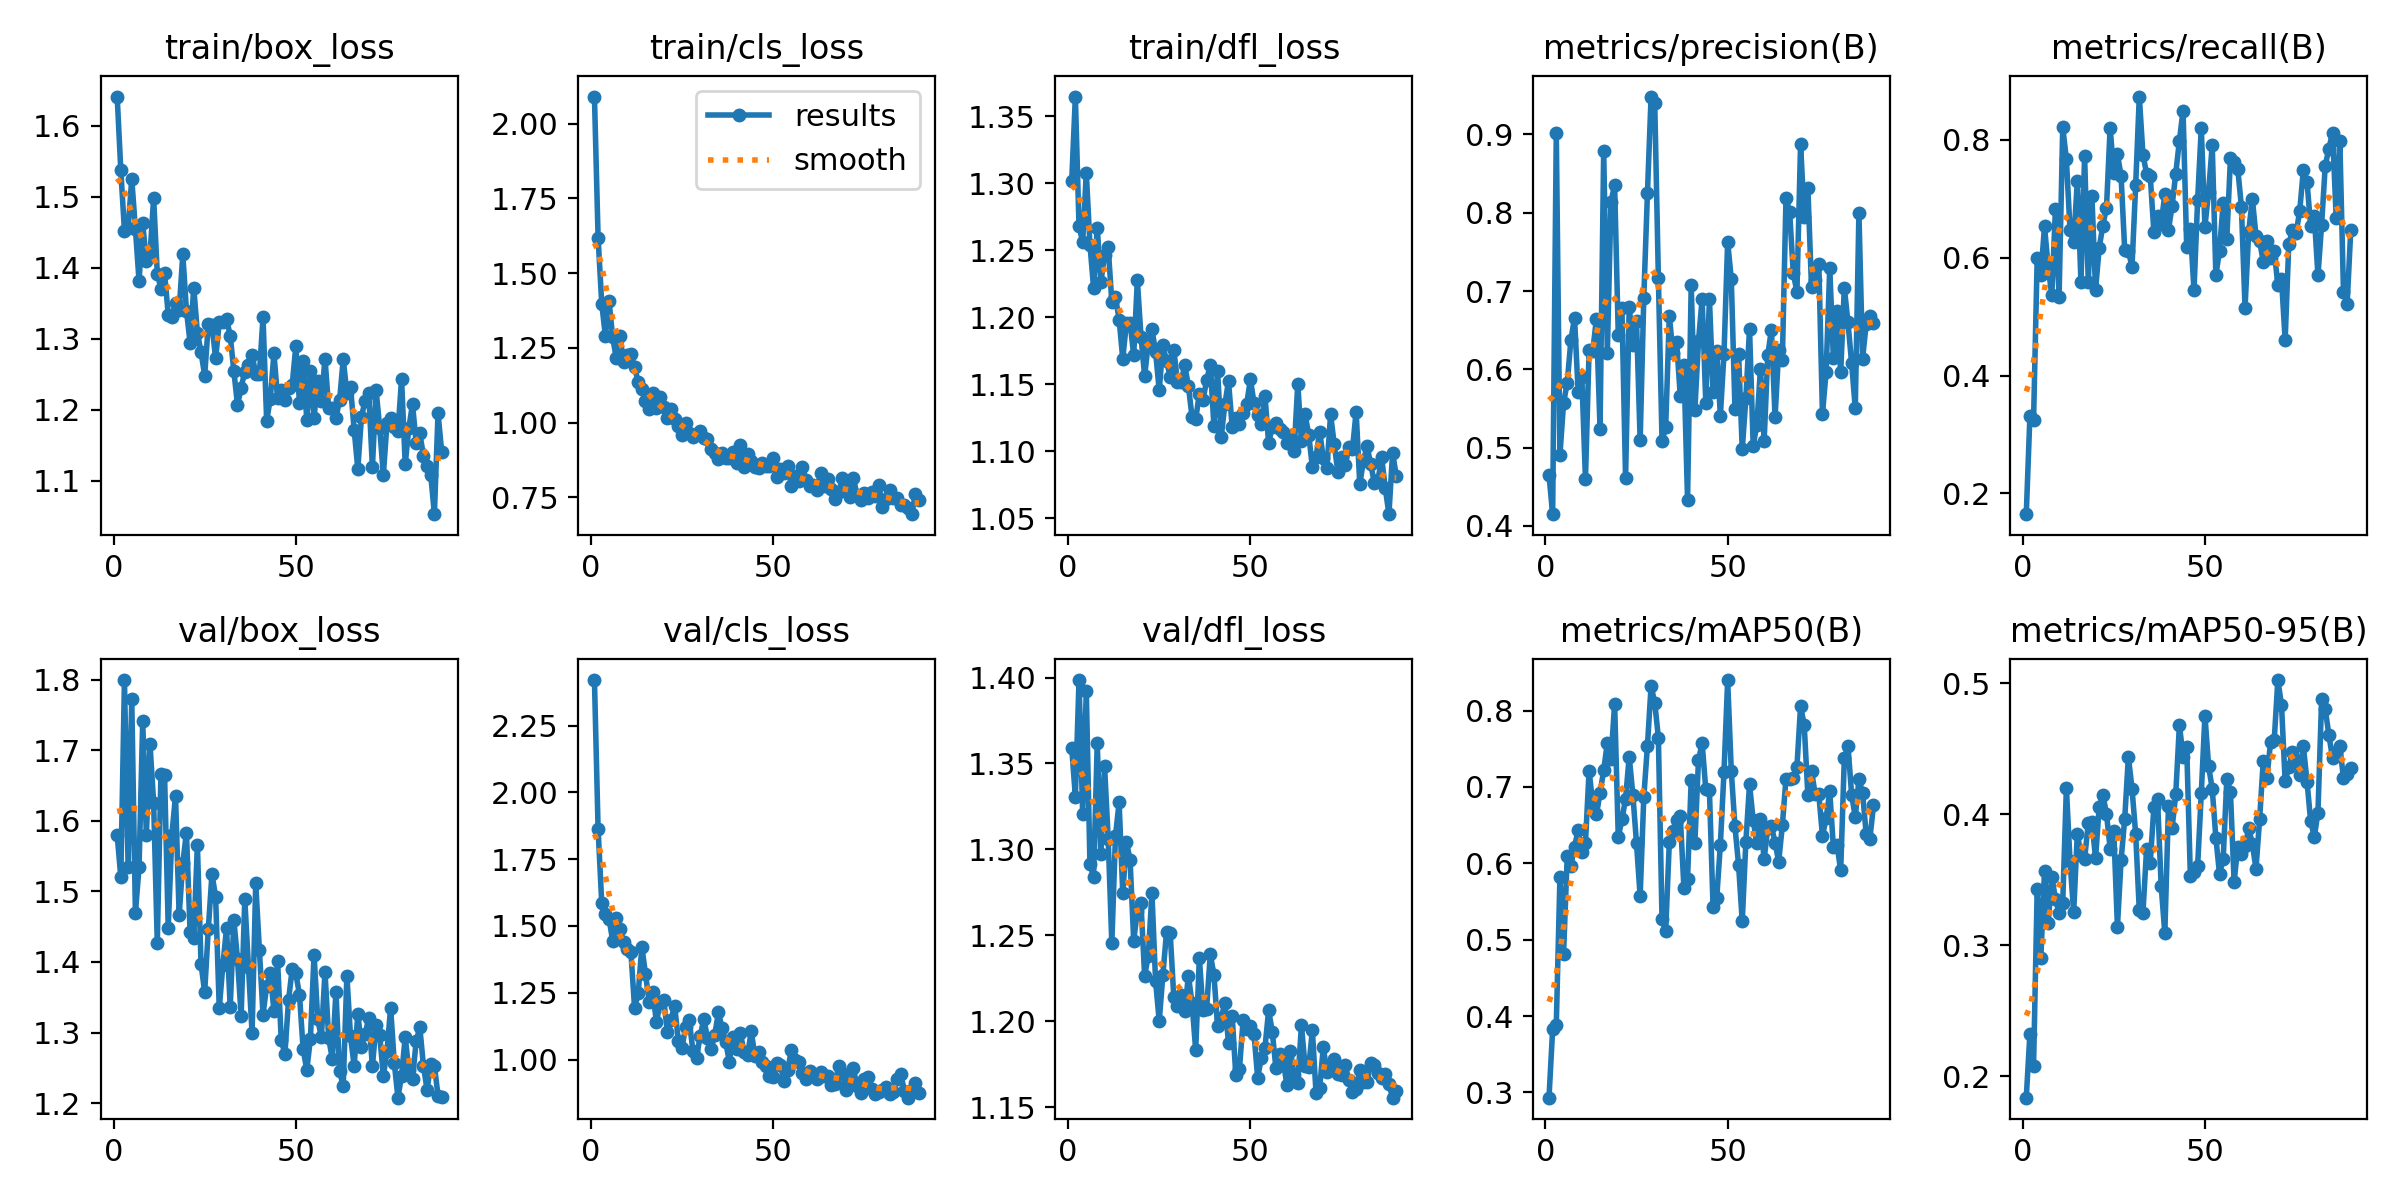

Data behind this chart, as committed beside it:
epoch, time, train/box_loss, train/cls_loss, train/dfl_loss, metrics/precision(B), metrics/recall(B), metrics/mAP50(B), metrics/mAP50-95(B), val/box_loss, val/cls_loss, val/dfl_loss, lr/pg0, lr/pg1, lr/pg2
1, 58.52, 1.641, 2.091, 1.301, 0.465, 0.1649, 0.293, 0.1835, 1.58, 2.421, 1.359, 0.06777, 0.0003256, 0.0003256
2, 117.9, 1.537, 1.619, 1.365, 0.4151, 0.332, 0.3827, 0.2324, 1.52, 1.863, 1.331, 0.03476, 0.0006524, 0.0006524
3, 175, 1.452, 1.398, 1.268, 0.9014, 0.3251, 0.3883, 0.208, 1.799, 1.587, 1.399, 0.001748, 0.0009726, 0.0009726
4, 231.9, 1.455, 1.29, 1.256, 0.4908, 0.6, 0.582, 0.3429, 1.534, 1.543, 1.321, 0.0009703, 0.0009703, 0.0009703
5, 286.8, 1.525, 1.407, 1.308, 0.5572, 0.5697, 0.4818, 0.2904, 1.772, 1.527, 1.392, 0.0009604, 0.0009604, 0.0009604
6, 343.5, 1.455, 1.285, 1.254, 0.5828, 0.6531, 0.6095, 0.3562, 1.469, 1.444, 1.291, 0.0009505, 0.0009505, 0.0009505
7, 401.1, 1.381, 1.215, 1.222, 0.6371, 0.5851, 0.5968, 0.317, 1.534, 1.529, 1.284, 0.0009406, 0.0009406, 0.0009406
8, 459.7, 1.463, 1.289, 1.267, 0.6659, 0.5359, 0.6217, 0.3523, 1.741, 1.488, 1.362, 0.0009307, 0.0009307, 0.0009307
9, 512.4, 1.409, 1.202, 1.226, 0.5706, 0.6822, 0.6437, 0.3352, 1.58, 1.439, 1.297, 0.0009208, 0.0009208, 0.0009208
10, 571.4, 1.417, 1.226, 1.246, 0.5906, 0.5336, 0.6149, 0.3246, 1.709, 1.413, 1.349, 0.0009109, 0.0009109, 0.0009109
11, 630.3, 1.498, 1.23, 1.252, 0.4599, 0.8214, 0.6267, 0.3324, 1.626, 1.403, 1.306, 0.000901, 0.000901, 0.000901
12, 689.1, 1.392, 1.185, 1.211, 0.6252, 0.7669, 0.7215, 0.4199, 1.427, 1.194, 1.245, 0.0008911, 0.0008911, 0.0008911
13, 745.5, 1.371, 1.136, 1.215, 0.6233, 0.6475, 0.6771, 0.3641, 1.666, 1.247, 1.308, 0.0008812, 0.0008812, 0.0008812
14, 802.8, 1.393, 1.113, 1.198, 0.6643, 0.6262, 0.6641, 0.3249, 1.665, 1.422, 1.327, 0.0008713, 0.0008713, 0.0008713
15, 859.7, 1.334, 1.073, 1.169, 0.5243, 0.7298, 0.6919, 0.3851, 1.449, 1.32, 1.274, 0.0008614, 0.0008614, 0.0008614
16, 915.1, 1.331, 1.046, 1.196, 0.8789, 0.5584, 0.7218, 0.3689, 1.58, 1.217, 1.304, 0.0008515, 0.0008515, 0.0008515
17, 971.3, 1.35, 1.1, 1.196, 0.6213, 0.7722, 0.7577, 0.3658, 1.635, 1.251, 1.294, 0.0008416, 0.0008416, 0.0008416
18, 1028, 1.34, 1.048, 1.172, 0.8141, 0.559, 0.736, 0.3928, 1.466, 1.14, 1.247, 0.0008317, 0.0008317, 0.0008317
19, 1084, 1.419, 1.085, 1.228, 0.8353, 0.7051, 0.809, 0.3942, 1.541, 1.211, 1.264, 0.0008218, 0.0008218, 0.0008218
20, 1139, 1.34, 1.051, 1.185, 0.6439, 0.5452, 0.6344, 0.3661, 1.583, 1.224, 1.269, 0.0008119, 0.0008119, 0.0008119
21, 1195, 1.295, 1.015, 1.156, 0.6779, 0.6164, 0.6574, 0.4054, 1.442, 1.104, 1.226, 0.000802, 0.000802, 0.000802
22, 1245, 1.372, 1.047, 1.181, 0.4615, 0.6544, 0.6846, 0.4148, 1.434, 1.149, 1.238, 0.0007921, 0.0007921, 0.0007921
23, 1302, 1.309, 1.011, 1.191, 0.6798, 0.6848, 0.7397, 0.4001, 1.566, 1.201, 1.275, 0.0007822, 0.0007822, 0.0007822
24, 1357, 1.281, 0.988, 1.174, 0.6308, 0.8202, 0.6898, 0.3736, 1.397, 1.071, 1.223, 0.0007723, 0.0007723, 0.0007723
25, 1415, 1.248, 0.9567, 1.145, 0.6618, 0.7437, 0.6264, 0.3871, 1.357, 1.044, 1.2, 0.0007624, 0.0007624, 0.0007624
26, 1474, 1.321, 0.9981, 1.179, 0.5093, 0.7754, 0.5568, 0.3139, 1.447, 1.121, 1.227, 0.0007525, 0.0007525, 0.0007525
27, 1531, 1.319, 0.9653, 1.167, 0.6914, 0.7386, 0.6865, 0.3647, 1.525, 1.146, 1.252, 0.0007426, 0.0007426, 0.0007426
28, 1588, 1.272, 0.951, 1.156, 0.8251, 0.6127, 0.7541, 0.3963, 1.492, 1.034, 1.252, 0.0007327, 0.0007327, 0.0007327
29, 1646, 1.323, 0.963, 1.176, 0.9483, 0.6112, 0.8321, 0.4436, 1.334, 1.007, 1.214, 0.0007228, 0.0007228, 0.0007228
30, 1702, 1.324, 0.9705, 1.152, 0.9402, 0.5847, 0.8105, 0.4195, 1.396, 1.088, 1.209, 0.0007129, 0.0007129, 0.0007129
31, 1759, 1.328, 0.9497, 1.152, 0.7165, 0.7224, 0.7646, 0.385, 1.448, 1.151, 1.216, 0.000703, 0.000703, 0.000703
32, 1817, 1.304, 0.9459, 1.164, 0.509, 0.8731, 0.5268, 0.3264, 1.336, 1.081, 1.206, 0.0006931, 0.0006931, 0.0006931
33, 1873, 1.254, 0.9098, 1.149, 0.5258, 0.7746, 0.5117, 0.3246, 1.459, 1.039, 1.226, 0.0006832, 0.0006832, 0.0006832
34, 1929, 1.207, 0.8973, 1.125, 0.6684, 0.7424, 0.6274, 0.3735, 1.404, 1.093, 1.211, 0.0006733, 0.0006733, 0.0006733
35, 1988, 1.231, 0.8771, 1.124, 0.6207, 0.7383, 0.6417, 0.3627, 1.324, 1.176, 1.183, 0.0006634, 0.0006634, 0.0006634
36, 2044, 1.254, 0.8972, 1.143, 0.6352, 0.6433, 0.6562, 0.4052, 1.489, 1.118, 1.237, 0.0006535, 0.0006535, 0.0006535
37, 2094, 1.263, 0.8819, 1.138, 0.5664, 0.6707, 0.6621, 0.4114, 1.394, 1.065, 1.206, 0.0006436, 0.0006436, 0.0006436
38, 2144, 1.277, 0.8806, 1.153, 0.6051, 0.6575, 0.5683, 0.345, 1.299, 0.9926, 1.207, 0.0006337, 0.0006337, 0.0006337
39, 2193, 1.25, 0.9002, 1.164, 0.4332, 0.7075, 0.5799, 0.309, 1.512, 1.084, 1.239, 0.0006238, 0.0006238, 0.0006238
40, 2243, 1.25, 0.8638, 1.119, 0.7075, 0.647, 0.7086, 0.4059, 1.418, 1.038, 1.227, 0.0006139, 0.0006139, 0.0006139
41, 2297, 1.33, 0.9244, 1.16, 0.5475, 0.6881, 0.626, 0.3894, 1.326, 1.101, 1.197, 0.000604, 0.000604, 0.000604
42, 2349, 1.185, 0.8496, 1.111, 0.6361, 0.7426, 0.7351, 0.4153, 1.366, 1.03, 1.202, 0.0005941, 0.0005941, 0.0005941
43, 2401, 1.216, 0.8935, 1.135, 0.6898, 0.7984, 0.7574, 0.4681, 1.384, 1.016, 1.211, 0.0005842, 0.0005842, 0.0005842
44, 2457, 1.279, 0.8712, 1.152, 0.5575, 0.8492, 0.6969, 0.4439, 1.331, 1.107, 1.187, 0.0005743, 0.0005743, 0.0005743
45, 2511, 1.216, 0.8516, 1.118, 0.6903, 0.6178, 0.6955, 0.4513, 1.401, 1.013, 1.203, 0.0005644, 0.0005644, 0.0005644
46, 2567, 1.228, 0.8479, 1.125, 0.5715, 0.6479, 0.5421, 0.353, 1.289, 1.028, 1.169, 0.0005545, 0.0005545, 0.0005545
47, 2622, 1.214, 0.8652, 1.12, 0.6239, 0.5448, 0.5544, 0.3561, 1.27, 0.9917, 1.172, 0.0005446, 0.0005446, 0.0005446
48, 2676, 1.231, 0.855, 1.128, 0.541, 0.6978, 0.6245, 0.3604, 1.346, 0.9755, 1.2, 0.0005347, 0.0005347, 0.0005347
49, 2730, 1.235, 0.8554, 1.135, 0.6201, 0.8198, 0.7199, 0.4158, 1.39, 0.9399, 1.195, 0.0005248, 0.0005248, 0.0005248
50, 2784, 1.289, 0.8825, 1.154, 0.7628, 0.6527, 0.84, 0.4752, 1.384, 0.9364, 1.197, 0.0005149, 0.0005149, 0.0005149
51, 2840, 1.209, 0.8172, 1.136, 0.7149, 0.7111, 0.7206, 0.4368, 1.353, 0.9875, 1.192, 0.000505, 0.000505, 0.000505
52, 2893, 1.269, 0.843, 1.127, 0.5498, 0.791, 0.6483, 0.4192, 1.277, 0.9792, 1.167, 0.0004951, 0.0004951, 0.0004951
53, 2950, 1.186, 0.8317, 1.12, 0.6195, 0.5702, 0.5975, 0.382, 1.247, 0.92, 1.179, 0.0004852, 0.0004852, 0.0004852
54, 3006, 1.254, 0.8562, 1.141, 0.4977, 0.6117, 0.524, 0.3542, 1.291, 0.9593, 1.184, 0.0004753, 0.0004753, 0.0004753
55, 3062, 1.189, 0.7885, 1.106, 0.5633, 0.6925, 0.6286, 0.3656, 1.411, 1.036, 1.206, 0.0004654, 0.0004654, 0.0004654
56, 3113, 1.241, 0.8208, 1.118, 0.652, 0.6323, 0.7038, 0.4264, 1.319, 0.9969, 1.194, 0.0004555, 0.0004555, 0.0004555
57, 3166, 1.212, 0.8051, 1.121, 0.5027, 0.7682, 0.6562, 0.4168, 1.293, 0.9907, 1.173, 0.0004456, 0.0004456, 0.0004456
58, 3217, 1.272, 0.8514, 1.117, 0.5286, 0.7627, 0.6266, 0.3481, 1.386, 0.9511, 1.181, 0.0004357, 0.0004357, 0.0004357
59, 3271, 1.203, 0.8088, 1.114, 0.601, 0.7508, 0.6574, 0.375, 1.292, 0.9258, 1.177, 0.0004258, 0.0004258, 0.0004258
60, 3321, 1.203, 0.7868, 1.106, 0.508, 0.6866, 0.6053, 0.3696, 1.263, 0.9576, 1.163, 0.0004159, 0.0004159, 0.0004159
... 30 more rows
